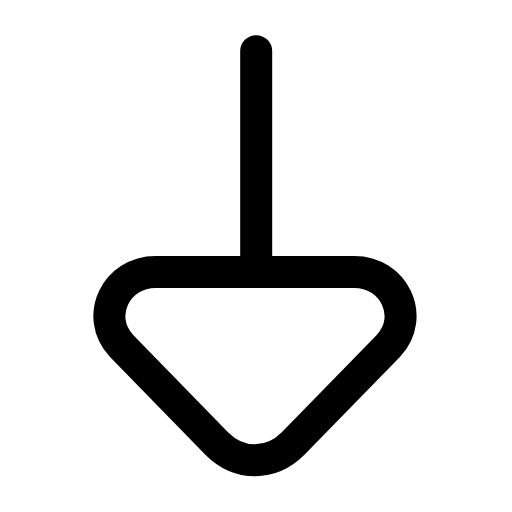
t = 0.00 s
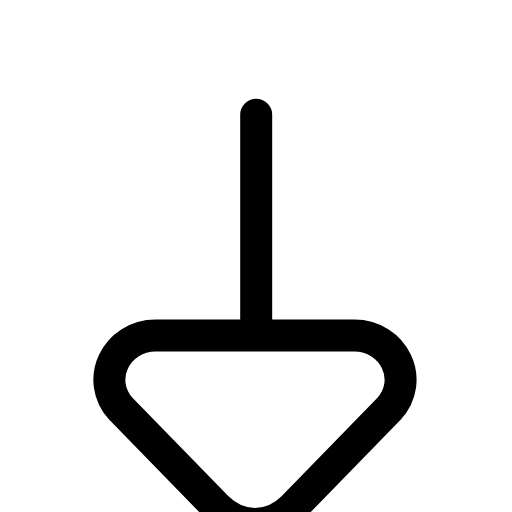
t = 0.20 s
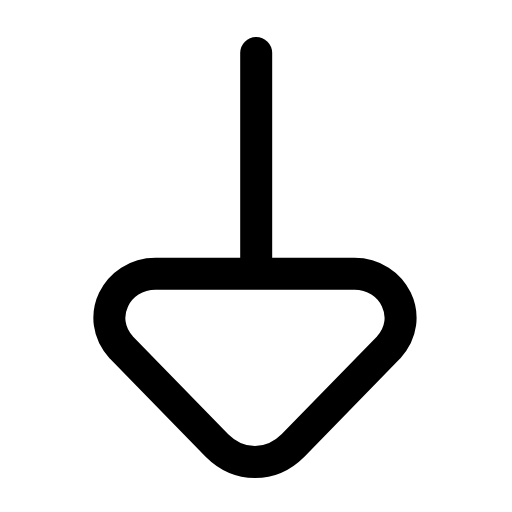
t = 0.41 s
t = 0.59 s: frame unchanged from t = 0.00 s, image omitted
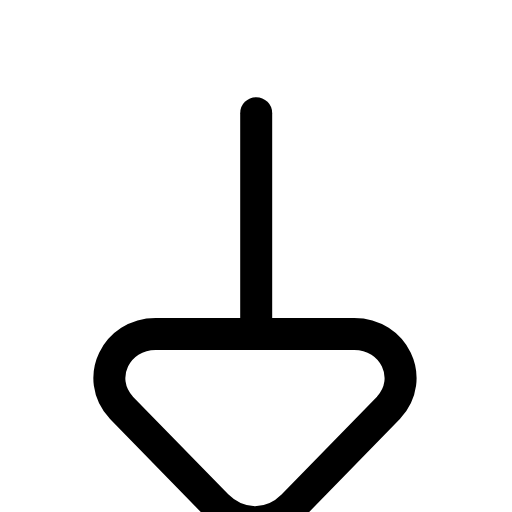
t = 0.81 s
t = 0.99 s: frame unchanged from t = 0.41 s, image omitted

The animated SVG that drew these frames (rendered in a browser with its animation timeline set to each time). Animation: 1 SMIL element (animateTransform=1); one cycle of 1.20 s, repeats indefinitely.

<svg xmlns="http://www.w3.org/2000/svg" width="24" height="24" viewBox="0 0 24 24" fill="none"><g transform="translate(-1.791 -2.662) scale(1.15)"><g><animateTransform attributeName="transform" type="translate" values="0 0;0 2.6;0 0;0 0;0 2.6;0 0;0 0" keyTimes="0;0.225;0.45;0.6;0.75;0.9;1" dur="1.2s" repeatCount="indefinite" calcMode="spline" keySplines="0.16 1 0.3 1;0.16 1 0.3 1;0.16 1 0.3 1;0.16 1 0.3 1;0.16 1 0.3 1;0.16 1 0.3 1"/><line stroke="currentColor" stroke-width="1.304" stroke-linecap="round" stroke-linejoin="round" fill="none" x1="12" y1="4.4" x2="12" y2="12.75"></line><path stroke="currentColor" stroke-width="1.304" stroke-linecap="round" stroke-linejoin="round" fill="none" d="M8 13.4L16 13.4C17.6 13.4 18.5 15.2 17.4 16.4L13.5 20.4C12.6 21.3 11.3 21.3 10.4 20.4L6.5 16.4C5.4 15.2 6.3 13.4 7.9 13.4Z"></path></g></g></svg>
